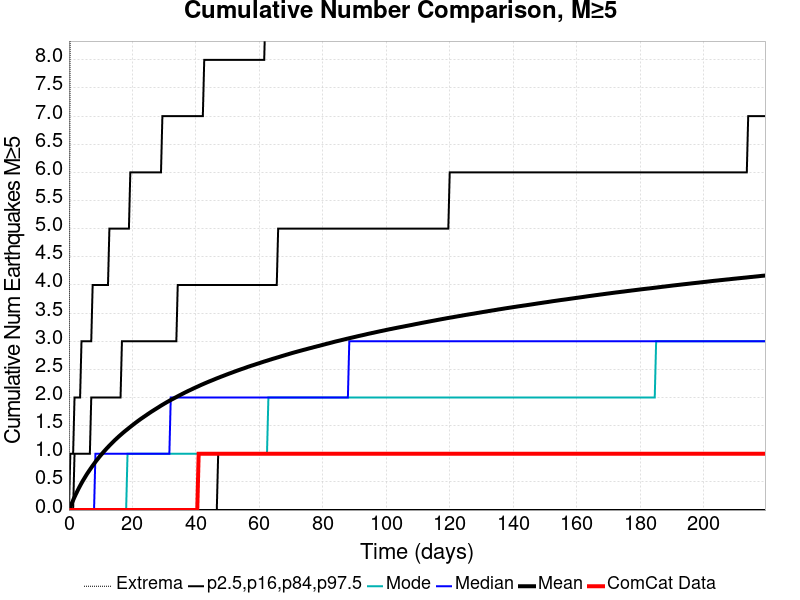

Data behind this chart, as committed beside it:
Time (days), ComCat Data, Simulation Mean, Simulation Median, Simulation Mode, Simulation Minimum, Simulation Maximum, 2.5 %-ile, 16 %-ile, 84 %-ile, 97.5 %-ile
0.0, 0.0, 0.0, 0.0, 0.0, 0.0, 0.0, 0.0, 0.0, 0.0, 0.0
0.4394, 0.0, 0.05943, 0.0, 0.0, 0.0, 10.0, 0.0, 0.0, 0.0, 1.0
0.8788, 0.0, 0.1186, 0.0, 0.0, 0.0, 18.0, 0.0, 0.0, 0.0, 1.0
1.318, 0.0, 0.1746, 0.0, 0.0, 0.0, 21.0, 0.0, 0.0, 0.0, 1.0
1.758, 0.0, 0.2311, 0.0, 0.0, 0.0, 22.0, 0.0, 0.0, 1.0, 2.0
2.197, 0.0, 0.2838, 0.0, 0.0, 0.0, 22.0, 0.0, 0.0, 1.0, 2.0
2.636, 0.0, 0.3352, 0.0, 0.0, 0.0, 23.0, 0.0, 0.0, 1.0, 2.0
3.076, 0.0, 0.3849, 0.0, 0.0, 0.0, 26.0, 0.0, 0.0, 1.0, 2.0
3.515, 0.0, 0.432, 0.0, 0.0, 0.0, 26.0, 0.0, 0.0, 1.0, 2.0
3.955, 0.0, 0.4774, 0.0, 0.0, 0.0, 28.0, 0.0, 0.0, 1.0, 3.0
4.394, 0.0, 0.5211, 0.0, 0.0, 0.0, 28.0, 0.0, 0.0, 1.0, 3.0
4.833, 0.0, 0.5619, 0.0, 0.0, 0.0, 28.0, 0.0, 0.0, 1.0, 3.0
5.273, 0.0, 0.603, 0.0, 0.0, 0.0, 28.0, 0.0, 0.0, 1.0, 3.0
5.712, 0.0, 0.643, 0.0, 0.0, 0.0, 28.0, 0.0, 0.0, 1.0, 3.0
6.152, 0.0, 0.6799, 0.0, 0.0, 0.0, 28.0, 0.0, 0.0, 1.0, 3.0
6.591, 0.0, 0.7165, 0.0, 0.0, 0.0, 28.0, 0.0, 0.0, 1.0, 3.0
7.03, 0.0, 0.7527, 0.0, 0.0, 0.0, 28.0, 0.0, 0.0, 2.0, 3.0
7.47, 0.0, 0.7881, 0.0, 0.0, 0.0, 28.0, 0.0, 0.0, 2.0, 4.0
7.909, 0.0, 0.8216, 0.0, 0.0, 0.0, 28.0, 0.0, 0.0, 2.0, 4.0
8.349, 0.0, 0.8563, 1.0, 0.0, 0.0, 28.0, 0.0, 0.0, 2.0, 4.0
8.788, 0.0, 0.8881, 1.0, 0.0, 0.0, 28.0, 0.0, 0.0, 2.0, 4.0
9.227, 0.0, 0.9194, 1.0, 0.0, 0.0, 28.0, 0.0, 0.0, 2.0, 4.0
9.667, 0.0, 0.9506, 1.0, 0.0, 0.0, 28.0, 0.0, 0.0, 2.0, 4.0
10.11, 0.0, 0.9801, 1.0, 0.0, 0.0, 28.0, 0.0, 0.0, 2.0, 4.0
10.55, 0.0, 1.008, 1.0, 0.0, 0.0, 28.0, 0.0, 0.0, 2.0, 4.0
10.98, 0.0, 1.038, 1.0, 0.0, 0.0, 28.0, 0.0, 0.0, 2.0, 4.0
11.42, 0.0, 1.065, 1.0, 0.0, 0.0, 28.0, 0.0, 0.0, 2.0, 4.0
11.86, 0.0, 1.092, 1.0, 0.0, 0.0, 28.0, 0.0, 0.0, 2.0, 4.0
12.3, 0.0, 1.119, 1.0, 0.0, 0.0, 28.0, 0.0, 0.0, 2.0, 4.0
12.74, 0.0, 1.145, 1.0, 0.0, 0.0, 28.0, 0.0, 0.0, 2.0, 5.0
13.18, 0.0, 1.17, 1.0, 0.0, 0.0, 28.0, 0.0, 0.0, 2.0, 5.0
13.62, 0.0, 1.195, 1.0, 0.0, 0.0, 28.0, 0.0, 0.0, 2.0, 5.0
14.06, 0.0, 1.22, 1.0, 0.0, 0.0, 28.0, 0.0, 0.0, 2.0, 5.0
14.5, 0.0, 1.244, 1.0, 0.0, 0.0, 28.0, 0.0, 0.0, 2.0, 5.0
14.94, 0.0, 1.267, 1.0, 0.0, 0.0, 28.0, 0.0, 0.0, 2.0, 5.0
15.38, 0.0, 1.29, 1.0, 0.0, 0.0, 29.0, 0.0, 0.0, 2.0, 5.0
15.82, 0.0, 1.313, 1.0, 0.0, 0.0, 29.0, 0.0, 0.0, 2.0, 5.0
16.26, 0.0, 1.334, 1.0, 0.0, 0.0, 29.0, 0.0, 0.0, 2.0, 5.0
16.7, 0.0, 1.356, 1.0, 0.0, 0.0, 29.0, 0.0, 0.0, 3.0, 5.0
17.14, 0.0, 1.378, 1.0, 0.0, 0.0, 29.0, 0.0, 0.0, 3.0, 5.0
17.58, 0.0, 1.398, 1.0, 0.0, 0.0, 31.0, 0.0, 0.0, 3.0, 5.0
18.02, 0.0, 1.418, 1.0, 0.0, 0.0, 31.0, 0.0, 0.0, 3.0, 5.0
18.45, 0.0, 1.438, 1.0, 1.0, 0.0, 31.0, 0.0, 0.0, 3.0, 5.0
18.89, 0.0, 1.458, 1.0, 1.0, 0.0, 31.0, 0.0, 0.0, 3.0, 5.0
19.33, 0.0, 1.478, 1.0, 1.0, 0.0, 31.0, 0.0, 0.0, 3.0, 6.0
19.77, 0.0, 1.498, 1.0, 1.0, 0.0, 31.0, 0.0, 0.0, 3.0, 6.0
20.21, 0.0, 1.517, 1.0, 1.0, 0.0, 31.0, 0.0, 0.0, 3.0, 6.0
20.65, 0.0, 1.536, 1.0, 1.0, 0.0, 31.0, 0.0, 0.0, 3.0, 6.0
21.09, 0.0, 1.555, 1.0, 1.0, 0.0, 31.0, 0.0, 0.0, 3.0, 6.0
21.53, 0.0, 1.574, 1.0, 1.0, 0.0, 31.0, 0.0, 0.0, 3.0, 6.0
21.97, 0.0, 1.592, 1.0, 1.0, 0.0, 31.0, 0.0, 0.0, 3.0, 6.0
22.41, 0.0, 1.61, 1.0, 1.0, 0.0, 32.0, 0.0, 0.0, 3.0, 6.0
22.85, 0.0, 1.627, 1.0, 1.0, 0.0, 32.0, 0.0, 0.0, 3.0, 6.0
23.29, 0.0, 1.644, 1.0, 1.0, 0.0, 32.0, 0.0, 0.0, 3.0, 6.0
23.73, 0.0, 1.661, 1.0, 1.0, 0.0, 32.0, 0.0, 0.0, 3.0, 6.0
24.17, 0.0, 1.678, 1.0, 1.0, 0.0, 32.0, 0.0, 0.0, 3.0, 6.0
24.61, 0.0, 1.695, 1.0, 1.0, 0.0, 32.0, 0.0, 0.0, 3.0, 6.0
25.05, 0.0, 1.712, 1.0, 1.0, 0.0, 32.0, 0.0, 0.0, 3.0, 6.0
25.49, 0.0, 1.729, 1.0, 1.0, 0.0, 32.0, 0.0, 0.0, 3.0, 6.0
25.92, 0.0, 1.746, 1.0, 1.0, 0.0, 32.0, 0.0, 0.0, 3.0, 6.0
... 440 more rows
